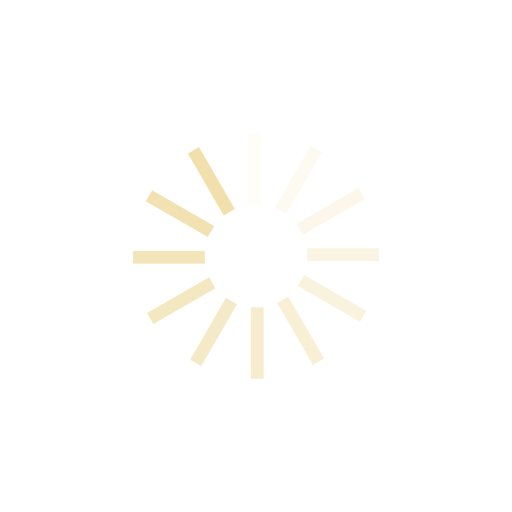
t = 0.00 s
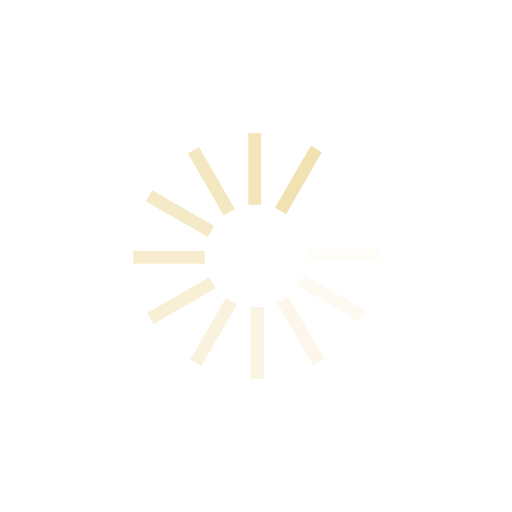
t = 0.26 s
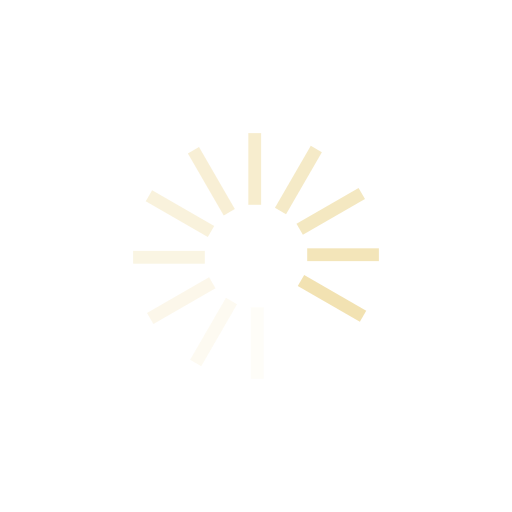
t = 0.51 s
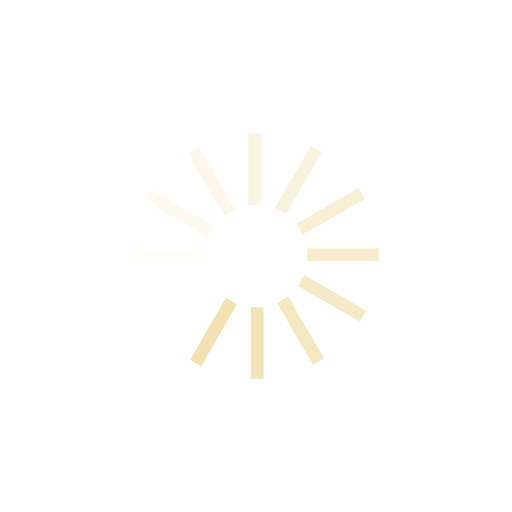
t = 0.77 s

The animated SVG that drew these frames (rendered in a browser with its animation timeline set to each time). Animation: 12 SMIL elements (animate=12); one cycle of 1.02 s, repeats indefinitely.

<svg xmlns="http://www.w3.org/2000/svg" style="margin:auto;background:0 0;display:block;shape-rendering:auto" width="197" height="197" viewBox="0 0 100 100" preserveAspectRatio="xMidYMid"><rect x="48.5" y="26" rx="0" ry="0" width="2.5" height="14" fill="#f1e0ac"><animate attributeName="opacity" values="1;0" keyTimes="0;1" dur="1.0204081632653061s" begin="-0.935374149659864s" repeatCount="indefinite"/></rect><rect x="48.5" y="26" rx="0" ry="0" width="2.5" height="14" fill="#f1e0ac" transform="rotate(30 50 50)"><animate attributeName="opacity" values="1;0" keyTimes="0;1" dur="1.0204081632653061s" begin="-0.8503401360544218s" repeatCount="indefinite"/></rect><rect x="48.5" y="26" rx="0" ry="0" width="2.5" height="14" fill="#f1e0ac" transform="rotate(60 50 50)"><animate attributeName="opacity" values="1;0" keyTimes="0;1" dur="1.0204081632653061s" begin="-0.7653061224489796s" repeatCount="indefinite"/></rect><rect x="48.5" y="26" rx="0" ry="0" width="2.5" height="14" fill="#f1e0ac" transform="rotate(90 50 50)"><animate attributeName="opacity" values="1;0" keyTimes="0;1" dur="1.0204081632653061s" begin="-0.6802721088435374s" repeatCount="indefinite"/></rect><rect x="48.5" y="26" rx="0" ry="0" width="2.5" height="14" fill="#f1e0ac" transform="rotate(120 50 50)"><animate attributeName="opacity" values="1;0" keyTimes="0;1" dur="1.0204081632653061s" begin="-0.5952380952380952s" repeatCount="indefinite"/></rect><rect x="48.5" y="26" rx="0" ry="0" width="2.5" height="14" fill="#f1e0ac" transform="rotate(150 50 50)"><animate attributeName="opacity" values="1;0" keyTimes="0;1" dur="1.0204081632653061s" begin="-0.5102040816326531s" repeatCount="indefinite"/></rect><rect x="48.5" y="26" rx="0" ry="0" width="2.5" height="14" fill="#f1e0ac" transform="rotate(180 50 50)"><animate attributeName="opacity" values="1;0" keyTimes="0;1" dur="1.0204081632653061s" begin="-0.4251700680272109s" repeatCount="indefinite"/></rect><rect x="48.5" y="26" rx="0" ry="0" width="2.5" height="14" fill="#f1e0ac" transform="rotate(210 50 50)"><animate attributeName="opacity" values="1;0" keyTimes="0;1" dur="1.0204081632653061s" begin="-0.3401360544217687s" repeatCount="indefinite"/></rect><rect x="48.5" y="26" rx="0" ry="0" width="2.5" height="14" fill="#f1e0ac" transform="rotate(240 50 50)"><animate attributeName="opacity" values="1;0" keyTimes="0;1" dur="1.0204081632653061s" begin="-0.25510204081632654s" repeatCount="indefinite"/></rect><rect x="48.5" y="26" rx="0" ry="0" width="2.5" height="14" fill="#f1e0ac" transform="rotate(270 50 50)"><animate attributeName="opacity" values="1;0" keyTimes="0;1" dur="1.0204081632653061s" begin="-0.17006802721088435s" repeatCount="indefinite"/></rect><rect x="48.5" y="26" rx="0" ry="0" width="2.5" height="14" fill="#f1e0ac" transform="rotate(300 50 50)"><animate attributeName="opacity" values="1;0" keyTimes="0;1" dur="1.0204081632653061s" begin="-0.08503401360544217s" repeatCount="indefinite"/></rect><rect x="48.5" y="26" rx="0" ry="0" width="2.5" height="14" fill="#f1e0ac" transform="rotate(330 50 50)"><animate attributeName="opacity" values="1;0" keyTimes="0;1" dur="1.0204081632653061s" begin="0s" repeatCount="indefinite"/></rect></svg>
